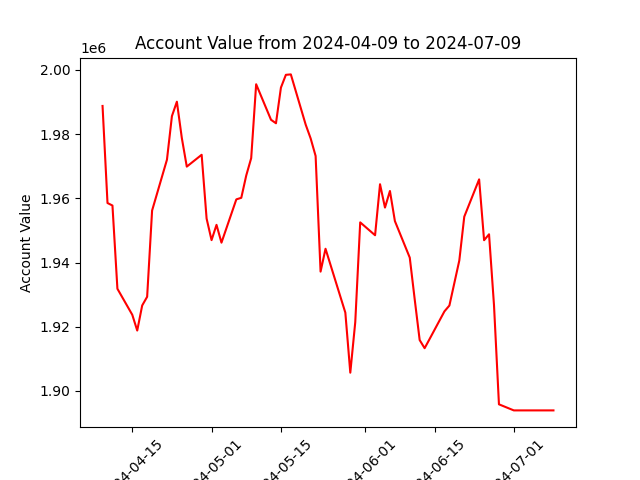

The table this chart was drawn from, first rows:
datadate, account_value
20240409, 1988765
20240410, 1958533
20240411, 1957752
20240412, 1931830
20240415, 1923725
20240416, 1918814
20240417, 1926621
20240418, 1929325
20240419, 1956193
20240422, 1972038
20240423, 1985592
20240424, 1990093
20240425, 1978778
20240426, 1969872
20240429, 1973556
20240430, 1953689
20240501, 1946978
20240502, 1951733
20240503, 1946187
20240506, 1959669
20240507, 1960157
20240508, 1967108
20240509, 1972512
20240510, 1995528
20240513, 1984458
20240514, 1983373
20240515, 1994479
20240516, 1998460
20240517, 1998594
20240520, 1982930
20240521, 1978650
20240522, 1973189
20240523, 1937167
20240524, 1944285
20240528, 1924391
20240529, 1905686
20240530, 1921415
20240531, 1952508
20240603, 1948494
20240604, 1964380
20240605, 1957115
20240606, 1962282
20240607, 1952910
20240610, 1941528
20240611, 1928508
20240612, 1915851
20240613, 1913313
20240614, 1916164
20240617, 1924788
20240618, 1926603
20240620, 1940629
20240621, 1954275
20240624, 1965899
20240625, 1946948
20240626, 1948794
20240627, 1926739
20240628, 1895836
20240701, 1893940
20240702, 1893940
20240703, 1893940
... 3 more rows
